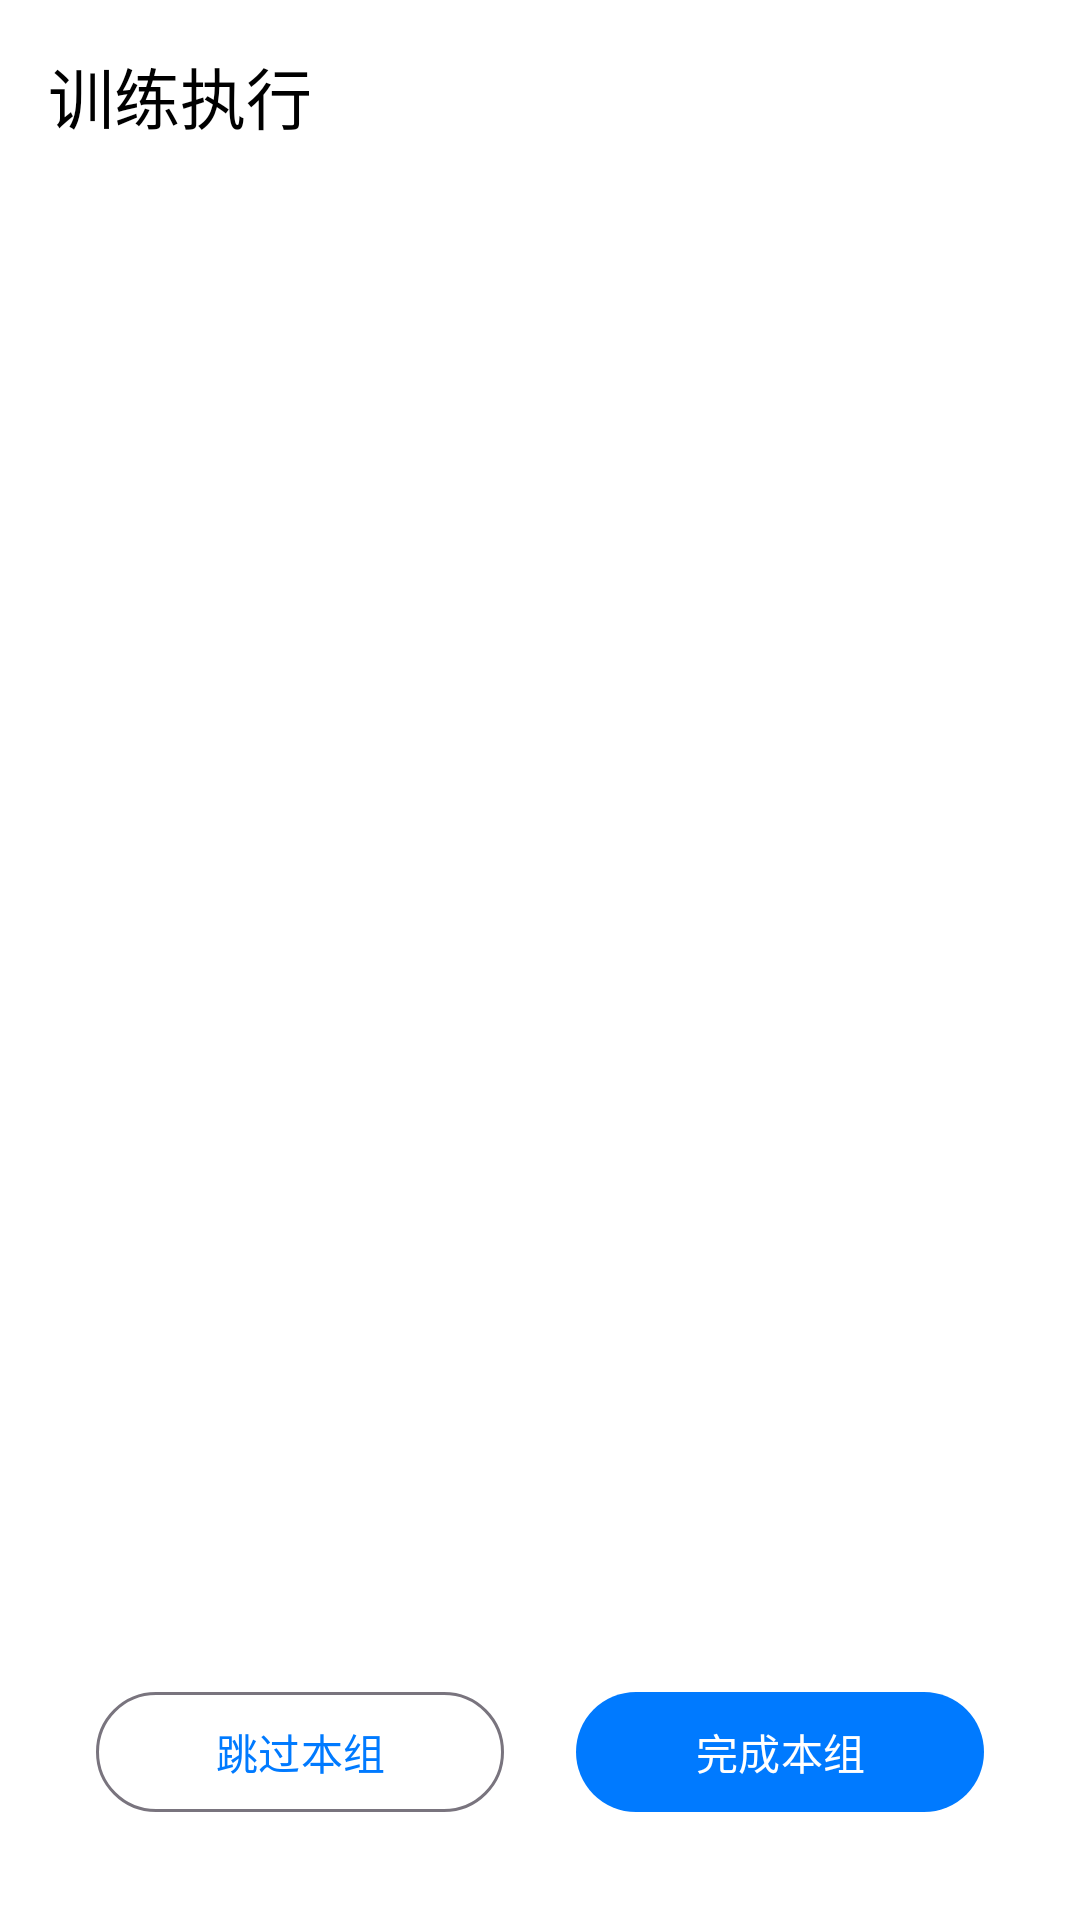

Here is an Android app screen rendered from its layout file. Give the layout XML and the strings, colors and styles it references.
<!-- AndroidManifest.xml: activity theme Theme.Fit8 -->
<!-- res/layout/activity_exercise_execution.xml -->
<?xml version="1.0" encoding="utf-8"?>
<LinearLayout xmlns:android="http://schemas.android.com/apk/res/android"
    xmlns:app="http://schemas.android.com/apk/res-auto"
    xmlns:tools="http://schemas.android.com/tools"
    android:layout_width="match_parent"
    android:layout_height="match_parent"
    android:background="@color/background"
    android:orientation="vertical">

    
    <com.google.android.material.appbar.MaterialToolbar
        android:id="@+id/toolbar"
        android:layout_width="match_parent"
        android:layout_height="?attr/actionBarSize"
        android:background="@color/surface"
        android:elevation="@dimen/toolbar_elevation"
        app:navigationIcon="@drawable/ic_chevron_left"
        app:title="训练执行"
        app:titleTextColor="@color/on_surface" />

    
    <LinearLayout
        android:layout_width="match_parent"
        android:layout_height="wrap_content"
        android:background="@color/surface"
        android:gravity="center"
        android:orientation="vertical"
        android:padding="@dimen/spacing_lg">

        <TextView
            android:id="@+id/tv_exercise_name"
            android:layout_width="wrap_content"
            android:layout_height="wrap_content"
            android:textColor="@color/on_surface"
            android:textSize="24sp"
            android:textStyle="bold"
            tools:text="俯卧撑" />

        <TextView
            android:id="@+id/tv_exercise_info"
            android:layout_width="wrap_content"
            android:layout_height="wrap_content"
            android:layout_marginTop="@dimen/spacing_sm"
            android:textColor="@color/on_surface_variant"
            android:textSize="@dimen/text_size_md"
            tools:text="第1/3组 · 12次" />

    </LinearLayout>

    
    <FrameLayout
        android:layout_width="match_parent"
        android:layout_height="0dp"
        android:layout_weight="1">

        
        <LinearLayout
            android:id="@+id/layout_counting"
            android:layout_width="match_parent"
            android:layout_height="match_parent"
            android:gravity="center"
            android:orientation="vertical"
            android:visibility="gone">

            <TextView
                android:id="@+id/tv_counting_title"
                android:layout_width="wrap_content"
                android:layout_height="wrap_content"
                android:text="动作计数"
                android:textColor="@color/on_surface_variant"
                android:textSize="@dimen/text_size_lg" />

            <LinearLayout
                android:layout_width="wrap_content"
                android:layout_height="wrap_content"
                android:layout_marginTop="@dimen/spacing_xl"
                android:gravity="center_vertical"
                android:orientation="horizontal">

                <TextView
                    android:id="@+id/tv_current_count"
                    android:layout_width="wrap_content"
                    android:layout_height="wrap_content"
                    android:textColor="@color/primary"
                    android:textSize="72sp"
                    android:textStyle="bold"
                    android:text="0" />

                <TextView
                    android:layout_width="wrap_content"
                    android:layout_height="wrap_content"
                    android:layout_marginHorizontal="@dimen/spacing_md"
                    android:text="/"
                    android:textColor="@color/on_surface_variant"
                    android:textSize="36sp" />

                <TextView
                    android:id="@+id/tv_target_count"
                    android:layout_width="wrap_content"
                    android:layout_height="wrap_content"
                    android:textColor="@color/on_surface_variant"
                    android:textSize="36sp"
                    android:text="12" />

            </LinearLayout>

            
            <TextView
                android:id="@+id/tv_count_unit"
                android:layout_width="wrap_content"
                android:layout_height="wrap_content"
                android:layout_marginTop="@dimen/spacing_sm"
                android:textColor="@color/on_surface_variant"
                android:textSize="@dimen/text_size_md"
                android:text="个"
                tools:text="个" />

            
            <LinearLayout
                android:layout_width="wrap_content"
                android:layout_height="wrap_content"
                android:layout_marginTop="@dimen/spacing_xxl"
                android:orientation="horizontal">

                <com.google.android.material.button.MaterialButton
                    android:id="@+id/btn_minus"
                    style="@style/Widget.Material3.Button.OutlinedButton"
                    android:layout_width="80dp"
                    android:layout_height="80dp"
                    android:layout_marginEnd="@dimen/spacing_xl"
                    android:text="-"
                    android:textSize="32sp"
                    app:cornerRadius="40dp" />

                <com.google.android.material.button.MaterialButton
                    android:id="@+id/btn_plus"
                    style="@style/Widget.Material3.Button"
                    android:layout_width="120dp"
                    android:layout_height="120dp"
                    android:text="+"
                    android:textSize="48sp"
                    app:cornerRadius="60dp" />

            </LinearLayout>

        </LinearLayout>

        
        <LinearLayout
            android:id="@+id/layout_timing"
            android:layout_width="match_parent"
            android:layout_height="match_parent"
            android:gravity="center"
            android:orientation="vertical"
            android:visibility="gone">

            <TextView
                android:layout_width="wrap_content"
                android:layout_height="wrap_content"
                android:text="动作计时"
                android:textColor="@color/on_surface_variant"
                android:textSize="@dimen/text_size_lg" />

            <TextView
                android:id="@+id/tv_timer_display"
                android:layout_width="wrap_content"
                android:layout_height="wrap_content"
                android:layout_marginTop="@dimen/spacing_xl"
                android:textColor="@color/secondary"
                android:textSize="72sp"
                android:textStyle="bold"
                android:text="00:00" />

            <ProgressBar
                android:id="@+id/progress_timer"
                style="?android:attr/progressBarStyleHorizontal"
                android:layout_width="300dp"
                android:layout_height="12dp"
                android:layout_marginTop="@dimen/spacing_xl"
                android:max="100"
                android:progress="0"
                android:progressTint="@color/secondary" />

            <TextView
                android:id="@+id/tv_target_time"
                android:layout_width="wrap_content"
                android:layout_height="wrap_content"
                android:layout_marginTop="@dimen/spacing_md"
                android:textColor="@color/on_surface_variant"
                android:textSize="@dimen/text_size_md"
                tools:text="目标: 40秒" />

        </LinearLayout>

    </FrameLayout>

    
    <LinearLayout
        android:layout_width="match_parent"
        android:layout_height="wrap_content"
        android:orientation="horizontal"
        android:padding="@dimen/spacing_lg">

        <com.google.android.material.button.MaterialButton
            android:id="@+id/btn_skip_set"
            style="@style/Widget.Material3.Button.OutlinedButton"
            android:layout_width="0dp"
            android:layout_height="wrap_content"
            android:layout_marginEnd="@dimen/spacing_md"
            android:layout_weight="1"
            android:text="跳过本组" />

        <com.google.android.material.button.MaterialButton
            android:id="@+id/btn_complete_set"
            style="@style/Widget.Material3.Button"
            android:layout_width="0dp"
            android:layout_height="wrap_content"
            android:layout_weight="1"
            android:text="完成本组" />

    </LinearLayout>

</LinearLayout>
<!-- resources referenced by this layout -->
<resources>
  <color name="background">#FFFFFF</color>
  <color name="on_surface">#000000</color>
  <color name="on_surface_variant">#6C6C70</color>
  <color name="primary">#007AFF</color>
  <color name="secondary">#34C759</color>
  <color name="surface">#FFFFFF</color>
  <dimen name="spacing_lg">32dp</dimen>
  <dimen name="spacing_md">24dp</dimen>
  <dimen name="spacing_sm">16dp</dimen>
  <dimen name="spacing_xl">48dp</dimen>
  <dimen name="spacing_xxl">64dp</dimen>
  <dimen name="text_size_lg">18sp</dimen>
  <dimen name="text_size_md">16sp</dimen>
  <dimen name="toolbar_elevation">0dp</dimen>
  <style name="Theme.Fit8" parent="Theme.Material3.DayNight.NoActionBar">
          
          <item name="colorPrimary">@color/primary</item>
          <item name="colorPrimaryVariant">@color/primary_variant</item>
          <item name="colorOnPrimary">@color/on_primary</item>
  
          
          <item name="colorSecondary">@color/secondary</item>
          <item name="colorSecondaryVariant">@color/secondary_variant</item>
          <item name="colorOnSecondary">@color/on_secondary</item>
  
          
          <item name="android:colorBackground">@color/background</item>
          <item name="colorSurface">@color/surface</item>
          <item name="colorOnBackground">@color/on_background</item>
          <item name="colorOnSurface">@color/on_surface</item>
  
          
          <item name="colorError">@color/error</item>
          <item name="colorOnError">@color/white</item>
  
          
          <item name="android:statusBarColor">@color/primary</item>
          <item name="android:windowLightStatusBar">false</item>
  
          
          <item name="android:navigationBarColor">@color/surface</item>
          <item name="android:windowLightNavigationBar">true</item>
  
          
          <item name="android:fontFamily">sans-serif</item>
      </style>
  <color name="primary_variant">#007AFF</color>
  <color name="on_primary">#FFFFFF</color>
  <color name="secondary_variant">#34C759</color>
  <color name="on_secondary">#FFFFFF</color>
  <color name="on_background">#000000</color>
  <color name="error">#FF3B30</color>
  <color name="white">#FFFFFF</color>
</resources>
